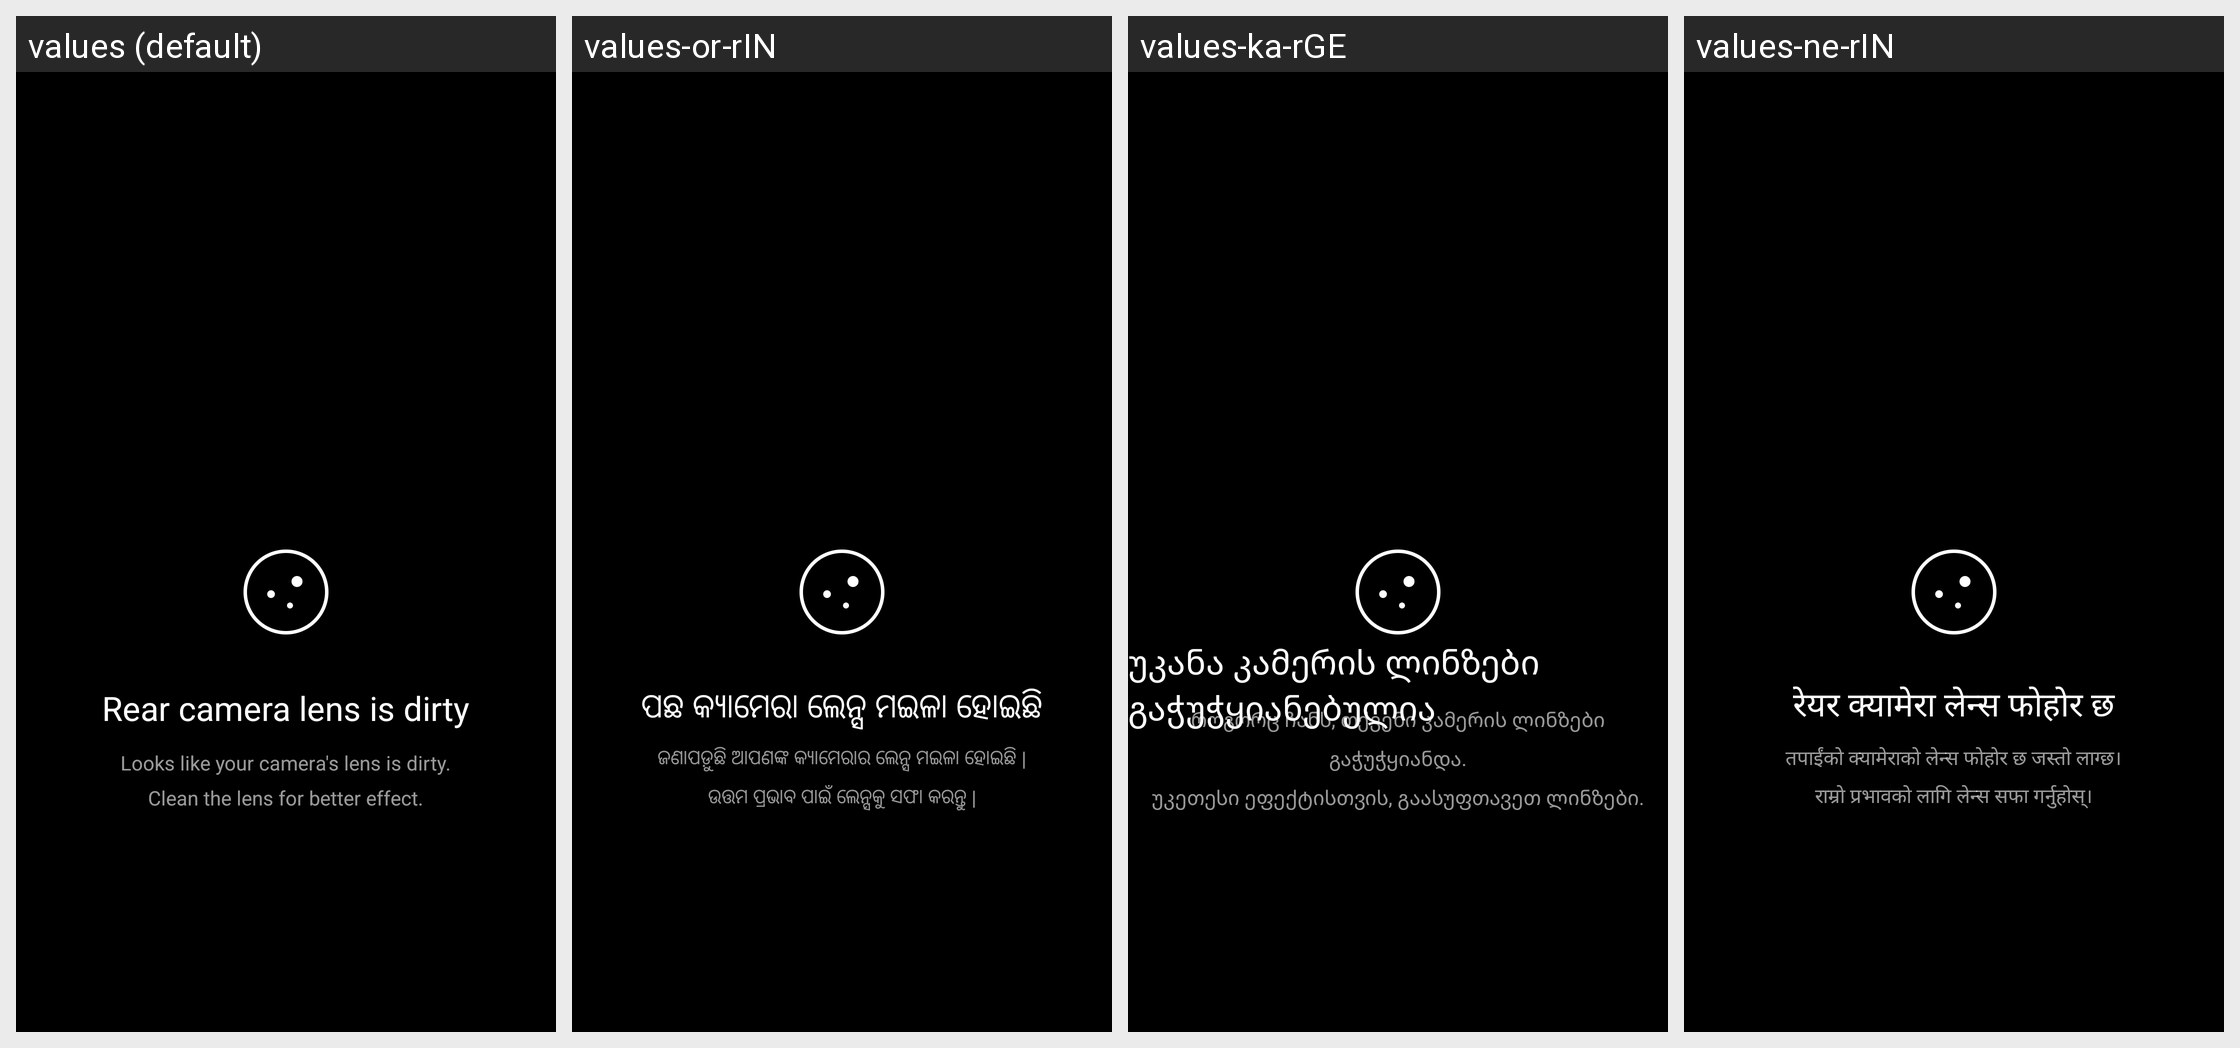

Translations of the strings shown on this Android screen, per locale in the grid:
Android screen res/layout/fragment_dialog_lens_dirty_detect_hint.xml rendered under 4 locales, left to right: values (default), values-or-rIN, values-ka-rGE, values-ne-rIN. Device: Nexus 5 (rendered at 1080×1920; each locale shown at half size, 540×960, under a caption strip naming it); theme android:Theme.NoTitleBar.Fullscreen.
Other locales in the repository, not shown: values-ar, values-as-rIN, values-az-rAZ, values-be, values-bg, values-bn-rBD, values-bn-rIN, values-bo-rCN, values-bs, values-ca, values-cs, values-da, values-de, values-el, values-en-rGB, values-en-rIN, values-es, values-es-rUS, values-et-rEE, values-eu-rES, values-fa-rIR, values-fi, values-fr, values-gl-rES, values-gu-rIN, values-ha-rNG, values-hi, values-hr, values-hu, values-hy-rAM, values-in, values-it, values-iw-rIL, values-ja, values-kk-rKZ, values-km-rKH, values-kn-rIN, values-ko, values-lt, values-lv, values-mk-rMK, values-ml-rIN, values-mr-rIN, values-ms-rMY, values-mt-rMT, values-my-rMM, values-nb, values-ne-rNP, values-nl, values-pa-rIN, values-pl, values-pt-rBR, values-pt-rPT, values-ro, values-ru, values-sk, values-sl, values-sq-rAL, values-sr, values-sv, values-ta-rIN, values-te-rIN, values-th, values-tr, values-ug-rCN, values-uk, values-ur-rIN, values-ur-rPK, values-uz-rUZ, values-vi, values-zh-rCN, values-zh-rHK, values-zh-rTW.
Strings drawn on this screen, with the default value and each locale's value (text and hints the layout hard-codes, and strings that could not be matched under every locale, appear in the picture but are not listed):

lens_dirty_detected_title_back
  values: Rear camera lens is dirty
  values-or-rIN: ପଛ କ୍ୟାମେରା ଲେନ୍ସ ମଇଳା ହୋଇଛି
  values-ka-rGE: უკანა კამერის ლინზები გაჭუჭყიანებულია
  values-ne-rIN: रेयर क्यामेरा लेन्स फोहोर छ

lens_dirty_detected_content
  values: Looks like your camera's lens is dirty.
      Clean the lens for better effect.
  values-or-rIN: ଜଣାପଡ଼ୁଛି ଆପଣଙ୍କ କ୍ୟାମେରାର ଲେନ୍ସ ମଇଳା ହୋଇଛି |
      ଉତ୍ତମ ପ୍ରଭାବ ପାଇଁ ଲେନ୍ସକୁ ସଫା କରନ୍ତୁ |
  values-ka-rGE: როგორც ჩანს, თქვენი კამერის ლინზები გაჭუჭყიანდა.
      უკეთესი ეფექტისთვის, გაასუფთავეთ ლინზები.
  values-ne-rIN: तपाईंको क्यामेराको लेन्स फोहोर छ जस्तो लाग्छ।
      राम्रो प्रभावको लागि लेन्स सफा गर्नुहोस्।
